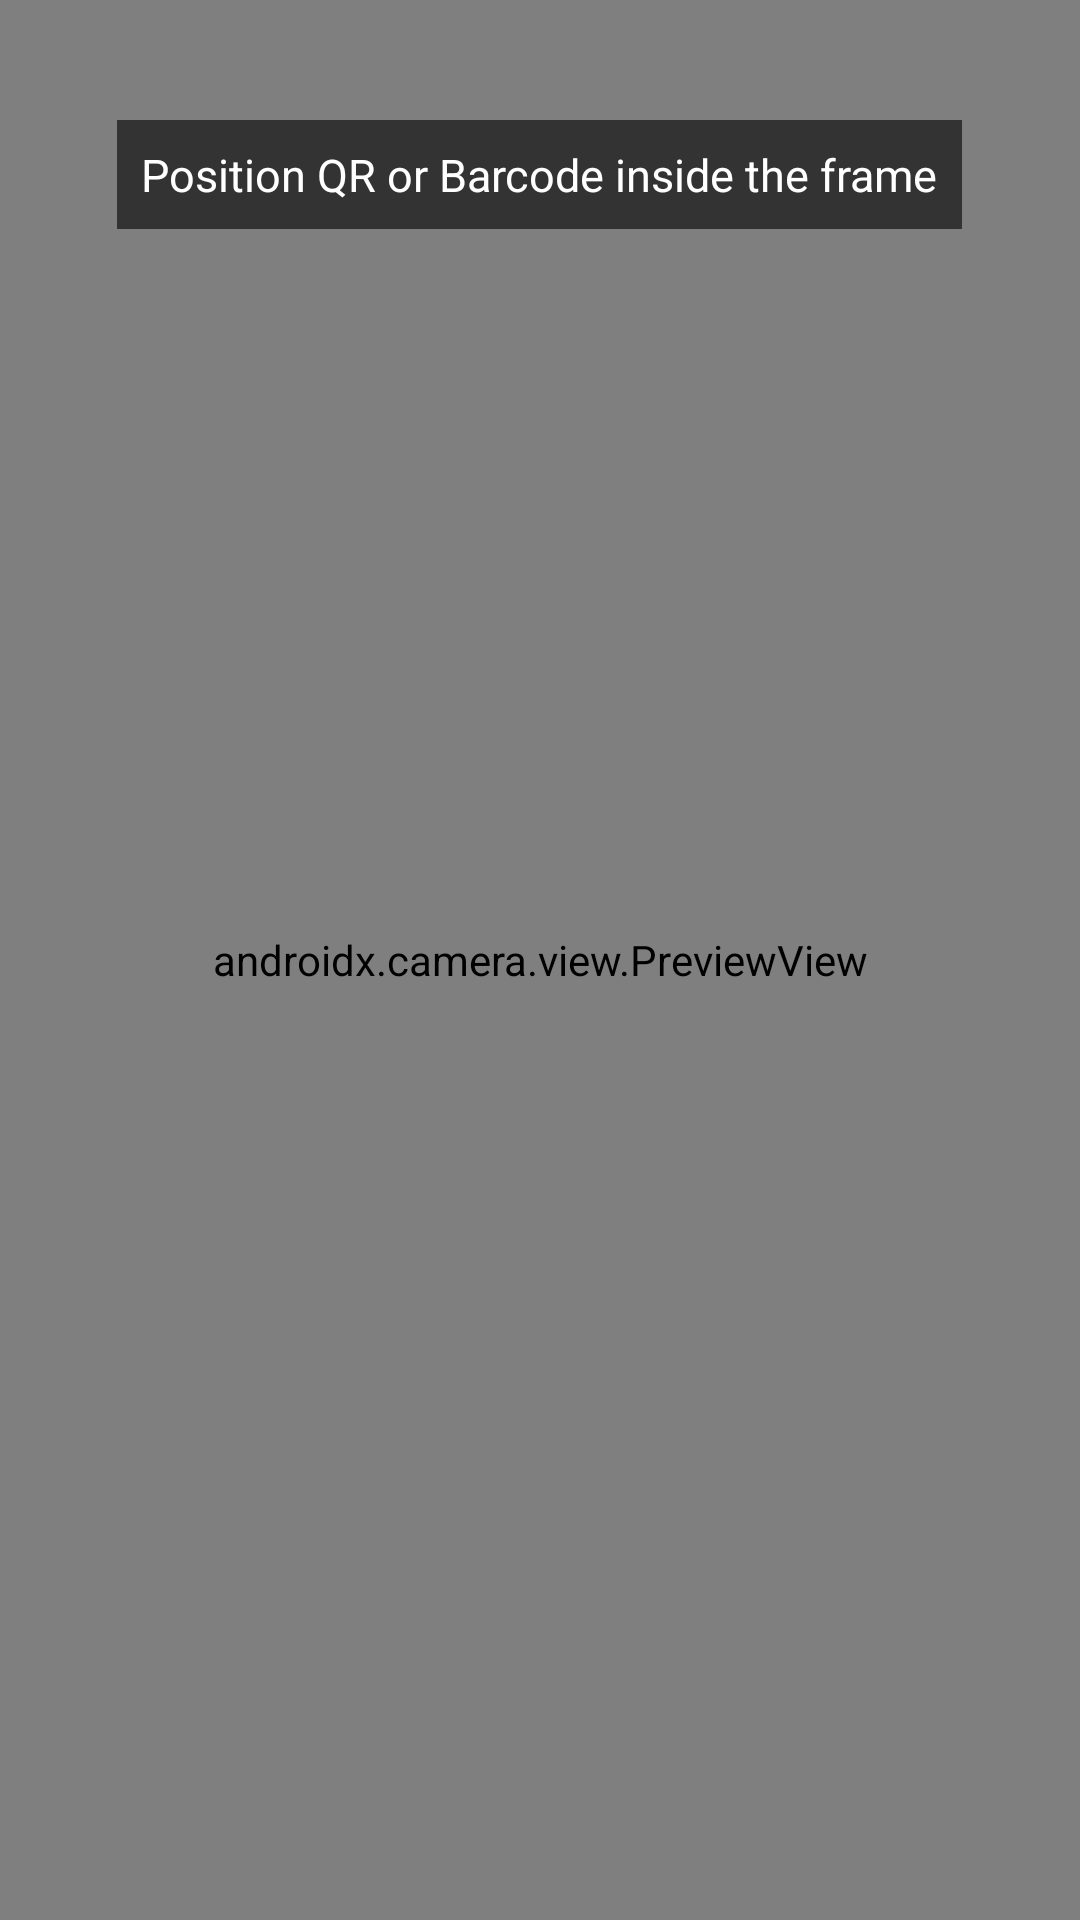

Here is an Android app screen rendered from its layout file. Give the layout XML and the strings, colors and styles it references.
<!-- AndroidManifest.xml: application theme Theme.ZZZZNotch -->
<!-- res/layout/activity_camera_qr.xml -->
<?xml version="1.0" encoding="utf-8"?>
<RelativeLayout xmlns:android="http://schemas.android.com/apk/res/android"
    android:layout_width="match_parent"
    android:layout_height="match_parent"
    android:background="@color/app_background">

    <androidx.camera.view.PreviewView
        android:id="@+id/preview_view"
        android:layout_width="match_parent"
        android:layout_height="match_parent"/>

    
    <View
        android:layout_width="260dp"
        android:layout_height="260dp"
        android:layout_centerInParent="true"
        android:background="@drawable/bg_panel_card"/>

    <TextView
        android:layout_width="wrap_content"
        android:layout_height="wrap_content"
        android:layout_centerHorizontal="true"
        android:layout_marginTop="40dp"
        android:text="Position QR or Barcode inside the frame"
        android:textColor="@color/white"
        android:textSize="15sp"
        android:background="#99000000"
        android:padding="8dp"/>

    
    <LinearLayout
        android:id="@+id/container_qr_result"
        android:layout_width="match_parent"
        android:layout_height="wrap_content"
        android:layout_alignParentBottom="true"
        android:orientation="vertical"
        android:background="@drawable/bg_rounded_card"
        android:padding="20dp"
        android:visibility="gone">

        <TextView
            android:layout_width="wrap_content"
            android:layout_height="wrap_content"
            android:text="Scanned Code Result:"
            android:textColor="@color/text_secondary"
            android:textSize="13sp"/>

        <TextView
            android:id="@+id/tv_qr_result"
            android:layout_width="match_parent"
            android:layout_height="wrap_content"
            android:text="https://example.com"
            android:textColor="@color/text_primary"
            android:textSize="16sp"
            android:textStyle="bold"
            android:textIsSelectable="true"
            android:layout_marginTop="4dp"
            android:layout_marginBottom="12dp"/>

        <LinearLayout
            android:layout_width="match_parent"
            android:layout_height="wrap_content"
            android:orientation="horizontal">

            <Button
                android:id="@+id/btn_copy_qr"
                android:layout_width="0dp"
                android:layout_height="44dp"
                android:layout_weight="1"
                android:text="Copy Content"
                android:layout_marginEnd="6dp"
                android:textColor="@color/charcoal_primary"
                android:background="@drawable/bg_outlined_button"
                style="?android:attr/buttonBarButtonStyle" />

            <Button
                android:id="@+id/btn_open_qr_link"
                android:layout_width="0dp"
                android:layout_height="44dp"
                android:layout_weight="1"
                android:text="Open Link"
                android:layout_marginStart="6dp"
                android:textColor="@color/white"
                android:background="@drawable/bg_outlined_button_coral"
                style="?android:attr/buttonBarButtonStyle" />
        </LinearLayout>
    </LinearLayout>

</RelativeLayout>
<!-- resources referenced by this layout -->
<resources>
  <color name="app_background">#F3F4F8</color>
  <color name="charcoal_primary">#20212D</color>
  <color name="text_primary">#20212D</color>
  <color name="text_secondary">#92939B</color>
  <color name="white">#FFFFFFFF</color>
  <!-- drawable bg_outlined_button (drawable) -->
  <?xml version="1.0" encoding="utf-8"?>
  <shape xmlns:android="http://schemas.android.com/apk/res/android"
      android:shape="rectangle">
      <solid android:color="@android:color/transparent" />
      <stroke android:color="@color/primary_coral" android:width="1dp" />
      <corners android:radius="24dp" />
  </shape>
  <!-- drawable bg_outlined_button_coral (drawable) -->
  <?xml version="1.0" encoding="utf-8"?>
  <shape xmlns:android="http://schemas.android.com/apk/res/android"
      android:shape="rectangle">
      <solid android:color="@color/primary_coral" />
      <corners android:radius="24dp" />
  </shape>
  <style name="Theme.ZZZZNotch" parent="Theme.MaterialComponents.Light.NoActionBar">
          <item name="colorPrimary">@color/primary_coral</item>
          <item name="colorPrimaryVariant">@color/primary_coral</item>
          <item name="colorOnPrimary">@color/white</item>
          <item name="colorSecondary">@color/teal_200</item>
          <item name="colorSecondaryVariant">@color/teal_700</item>
          <item name="colorOnSecondary">@color/black</item>
          <item name="android:statusBarColor">@color/app_background</item>
          <item name="android:windowLightStatusBar">true</item>
          <item name="android:navigationBarColor">@color/card_background</item>
          <item name="android:windowLightNavigationBar" tools:targetApi="O">true</item>
      </style>
  <color name="primary_coral">#F4515B</color>
  <color name="teal_200">#FF03DAC5</color>
  <color name="teal_700">#FF018786</color>
  <color name="black">#FF000000</color>
  <color name="card_background">#FFFFFF</color>
</resources>
